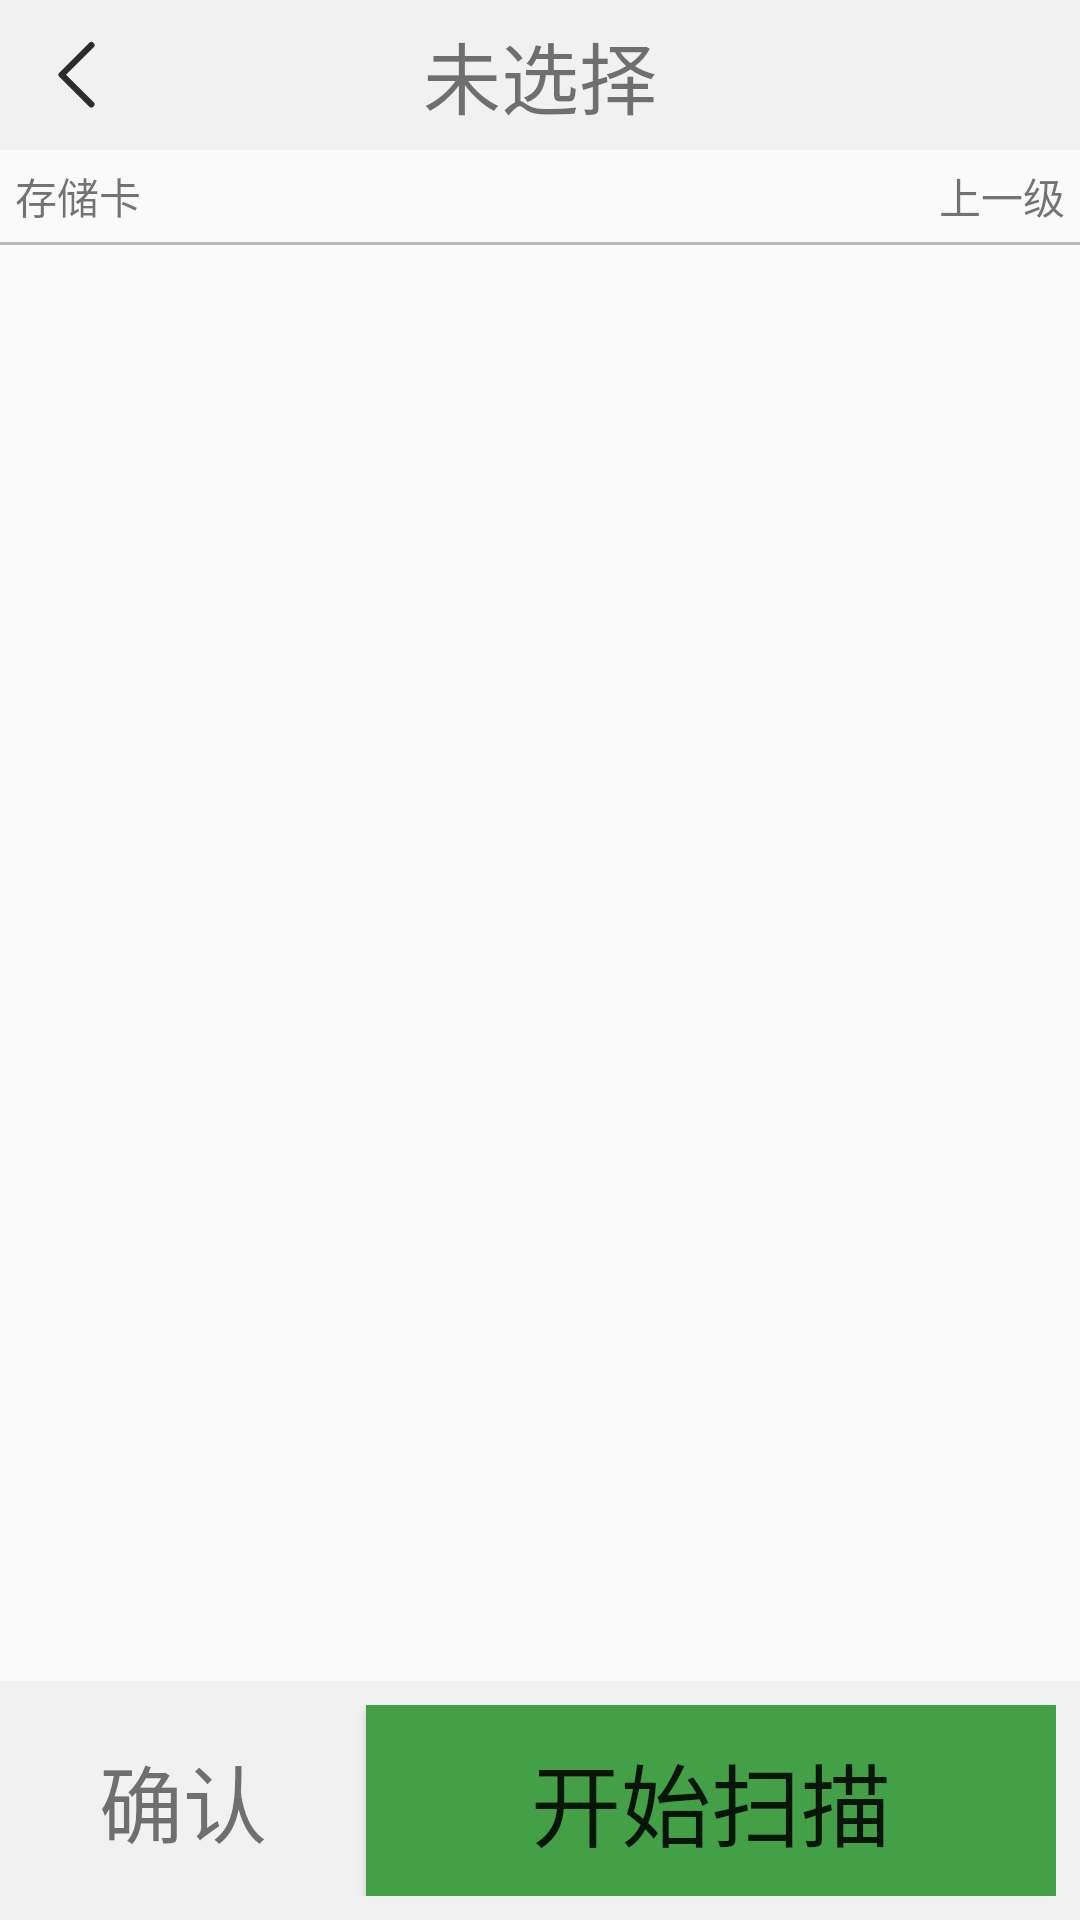

Layout XML and referenced resources for this Android screen:
<!-- AndroidManifest.xml: application theme AppTheme -->
<!-- res/layout/activity_search_local_book.xml -->
<?xml version="1.0" encoding="utf-8"?>
<LinearLayout xmlns:android="http://schemas.android.com/apk/res/android"
              android:layout_width="match_parent"
              android:layout_height="match_parent"
              android:orientation="vertical">

    <RelativeLayout
        android:layout_width="match_parent"
        android:layout_height="50dp"
        android:background="@color/background">

        <ImageView
            android:padding="5dp"
            android:layout_centerVertical="true"
            android:layout_marginLeft="8dp"
            android:id="@+id/iv_back"
            android:src="@drawable/vector_drawable_back_black"
            android:layout_width="35dp"
            android:layout_height="35dp"/>

        <TextView
            android:id="@+id/tv_choice"
            android:layout_width="wrap_content"
            android:layout_height="wrap_content"
            android:layout_centerInParent="true"
            android:text="未选择"
            android:textSize="26sp"/>

    </RelativeLayout>

    <LinearLayout

        android:layout_width="match_parent"
        android:layout_height="wrap_content"
        android:padding="5dp">

        <TextView
            android:id="@+id/tv_storage_location"
            android:layout_width="0dp"
            android:layout_height="wrap_content"
            android:layout_weight="1"
            android:text="存储卡"/>

        <TextView
            android:id="@+id/tv_up_catalog"
            android:layout_width="wrap_content"
            android:layout_height="wrap_content"
            android:text="上一级"/>

    </LinearLayout>

    <View
        android:layout_width="match_parent"
        android:layout_height="1dp"
        android:background="#44000000"/>

    <android.support.v7.widget.RecyclerView
        android:layout_weight="1"
        android:id="@+id/recycler_view_catalog"
        android:layout_width="match_parent"
        android:layout_height="0dp"
        android:padding="10dp"/>


    <RelativeLayout
        android:background="@color/background"
        android:padding="8dp"
        android:layout_width="match_parent"
        android:layout_height="wrap_content">
        <TextView
            android:id="@+id/tv_commit"
            android:paddingLeft="10dp"
            android:paddingRight="10dp"
            android:layout_centerVertical="true"
            android:textSize="28sp"
            android:text="确认"
            android:layout_marginLeft="15dp"
            android:layout_width="wrap_content"
            android:layout_height="wrap_content"/>
        <Button
            android:id="@+id/btn_stan"
           android:layout_centerVertical="true"
            android:text="开始扫描"
            android:paddingTop="10dp"
            android:background="@drawable/scan_bg_selector"
            android:paddingBottom="10dp"
            android:paddingStart="55dp"
            android:paddingEnd="55dp"
            android:textSize="30sp"
            android:layout_alignParentRight="true"
            android:layout_width="wrap_content"
            android:layout_height="wrap_content"/>

    </RelativeLayout>


</LinearLayout>
<!-- resources referenced by this layout -->
<resources>
  <color name="background">#F1F1F1</color>
  <!-- drawable scan_bg_selector (drawable) -->
  <?xml version="1.0" encoding="utf-8"?>
  <selector xmlns:android="http://schemas.android.com/apk/res/android">
  
      <item android:state_pressed="false" android:drawable="@drawable/scan_button_normal"/>
      <item android:state_pressed="true" android:drawable="@drawable/scan_button_pressed"/>
  
  
  
  
  </selector>
  <!-- drawable vector_drawable_back_black (drawable-xxhdpi) -->
  <?xml version="1.0" encoding="utf-8"?>
  <vector xmlns:android="http://schemas.android.com/apk/res/android"
          android:viewportWidth="1024"
          android:viewportHeight="1024"
          android:width="42dp"
          android:height="42dp">
      <path android:fillColor="#2C2C2C" android:pathData="M480.591151 216.192877"/>
      <path android:fillColor="#2C2C2C" android:pathData="M475.940225 175.233"/>
      <path android:fillColor="#2C2C2C"
            android:pathData="M369.112174 514.863211l381.074112-379.929032c13.155624-13.132088 13.155624-34.387181 0-47.494711l-11.905144-11.879562c-13.179161-13.107529-34.485419-13.107529-47.642067 0l-416.844803 415.544181c-13.131065 13.131065-13.131065 34.388205 0 47.51927l416.844803 415.544181c13.155624 13.106506 34.511002 13.106506 47.642067 0l11.905144-11.879562c13.155624-13.107529 13.155624-34.362622 0-47.51927L369.112174 514.863211z"/>
  </vector>
  <style name="AppTheme" parent="Theme.AppCompat.Light.NoActionBar">
          
          <item name="colorPrimary">@color/colorPrimary</item>
          <item name="colorPrimaryDark">@color/colorPrimaryDark</item>
          <item name="colorAccent">@color/colorAccent</item>
          <item name="android:listDivider">@drawable/divider</item>
      </style>
  <!-- drawable scan_button_normal (drawable) -->
  <?xml version="1.0" encoding="utf-8"?>
  <shape xmlns:android="http://schemas.android.com/apk/res/android">
  
      <solid android:color="@color/md_green_600"/>
  </shape>
  <!-- drawable scan_button_pressed (drawable) -->
  <?xml version="1.0" encoding="utf-8"?>
  <shape xmlns:android="http://schemas.android.com/apk/res/android">
  
      <solid android:color="@color/md_green_300"/>
  
  </shape>
  <color name="colorPrimary">#3F51B5</color>
  <color name="colorPrimaryDark">#303F9F</color>
  <color name="colorAccent">#FF4081</color>
  <color name="md_green_600">#43A047</color>
  <color name="md_green_300">#81C784</color>
</resources>
